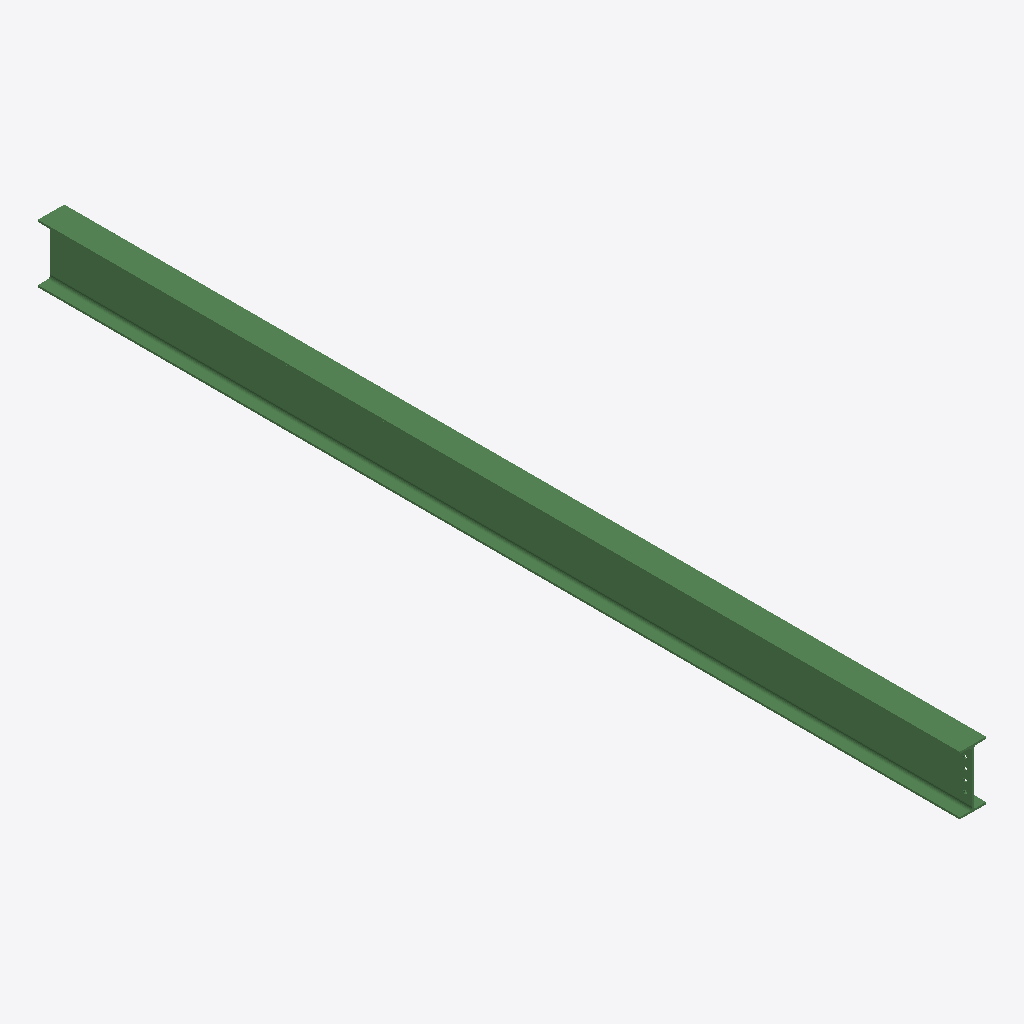
Isometric view of an IFC building model (IFC-SPF (STEP), schema IFC2X3, length unit millimetre), seen from the south-west, elements coloured by IFC class: 1 beam (green).
Extent 0.2 m × 6.3 m × 0.4 m (x, y, z). Storeys (1): Undefined at 0.00 m. Elements (1): 1 IfcBeam.

HEADER;
FILE_DESCRIPTION(('ViewDefinition[AISC_Steel_Detailing]','Option [BaseQuantities:Off]','Option [GridExport:On]','Option [Assemblies:Off]','Option [Bolts:On]','Option [Rebars:On]','Option [PourObjects:Off]','Option [Welds:On]','Option [SurfaceTreatments:On]','Option [LocationBy:0]','Option [ViewColors:Off]','Option [SectionedSpine:Off]','[2 more]'),'2;1');
FILE_NAME('b_1174_Qty_1.ifc','2026-05-16T11:53:15',('GIOVANNIPC\\gcorrea'),('Structural Designer'),'IFC Database version: Work','Tekla Structures 2020 Service Pack 5, IFC Export','');
FILE_SCHEMA(('IFC2X3'));
ENDSEC;
DATA;
#37=IFCPROJECT('2G7ZFDNE16yBDU14FA92Me',#5,'Proyecto',$,$,$,$,(#11),#36);
#39=IFCSITE('2xvEzEinjBTea80yOTcujY',#5,'Obra',$,$,#38,$,$,.ELEMENT.,$,$,$,$,$);
#41=IFCBUILDING('1xS5HB1HL2exwqzpIUFIA1',#5,'Undefined',$,$,#40,$,$,.ELEMENT.,$,$,$);
#43=IFCBUILDINGSTOREY('29hdEUCErFze9E_VIAceOd',#5,'Undefined',$,$,#42,$,$,.ELEMENT.,0.0);
#64=IFCBEAM('3ucOWtjgT3Gg8pzUEcn_rF',#44,'BEAM','IPE400','IPE400',#47,#63,'IDf8998837-b6a7-4342-a233-f5e3a6c7ed4f');
ENDSEC;
